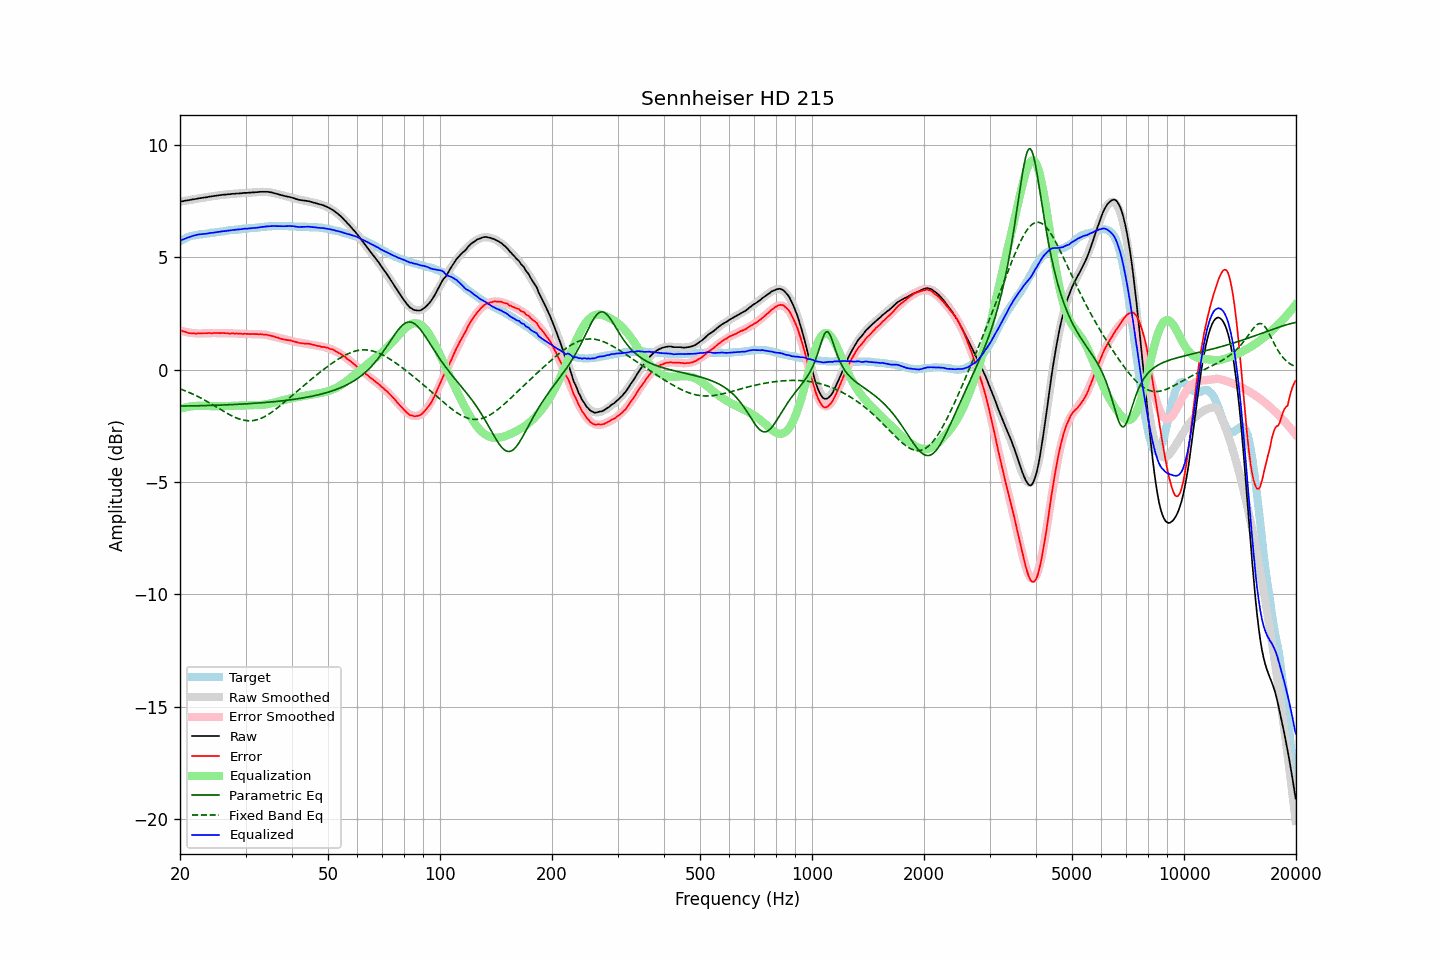

Source data for this figure (header and first rows):
frequency, raw, error, smoothed, error_smoothed, equalization, parametric_eq, fixed_band_eq, equalized_raw, equalized_smoothed, target
20.00, 7.48, 1.76, 7.48, 1.74, -1.74, -1.62, -0.86, 5.74, 5.74, 5.72
20.20, 7.49, 1.73, 7.49, 1.72, -1.72, -1.62, -0.88, 5.77, 5.77, 5.76
20.40, 7.50, 1.70, 7.50, 1.70, -1.70, -1.62, -0.91, 5.80, 5.80, 5.80
20.61, 7.52, 1.69, 7.52, 1.69, -1.69, -1.62, -0.94, 5.83, 5.83, 5.83
20.81, 7.53, 1.66, 7.53, 1.67, -1.67, -1.62, -0.97, 5.86, 5.86, 5.87
21.02, 7.54, 1.63, 7.54, 1.66, -1.66, -1.62, -1.00, 5.88, 5.88, 5.91
21.23, 7.55, 1.62, 7.55, 1.65, -1.65, -1.62, -1.03, 5.90, 5.91, 5.93
21.44, 7.57, 1.62, 7.57, 1.64, -1.64, -1.62, -1.06, 5.93, 5.93, 5.95
21.66, 7.58, 1.61, 7.58, 1.63, -1.63, -1.61, -1.09, 5.95, 5.95, 5.97
21.87, 7.59, 1.61, 7.59, 1.62, -1.62, -1.61, -1.12, 5.97, 5.97, 5.98
22.09, 7.60, 1.60, 7.60, 1.61, -1.61, -1.61, -1.16, 5.99, 5.99, 6.00
22.31, 7.62, 1.61, 7.62, 1.61, -1.61, -1.61, -1.19, 6.01, 6.01, 6.01
22.54, 7.63, 1.61, 7.63, 1.61, -1.61, -1.61, -1.23, 6.02, 6.02, 6.02
22.76, 7.64, 1.61, 7.64, 1.61, -1.61, -1.61, -1.27, 6.03, 6.03, 6.03
22.99, 7.65, 1.62, 7.65, 1.61, -1.61, -1.60, -1.30, 6.04, 6.04, 6.03
23.22, 7.66, 1.62, 7.66, 1.62, -1.62, -1.60, -1.34, 6.04, 6.05, 6.04
23.45, 7.67, 1.62, 7.67, 1.62, -1.62, -1.60, -1.38, 6.05, 6.06, 6.05
23.69, 7.68, 1.62, 7.69, 1.62, -1.62, -1.60, -1.42, 6.06, 6.06, 6.06
23.92, 7.70, 1.63, 7.70, 1.62, -1.62, -1.60, -1.46, 6.08, 6.07, 6.07
24.16, 7.71, 1.62, 7.71, 1.63, -1.63, -1.59, -1.51, 6.08, 6.08, 6.09
24.40, 7.72, 1.61, 7.72, 1.63, -1.63, -1.59, -1.55, 6.09, 6.09, 6.11
24.65, 7.73, 1.63, 7.73, 1.63, -1.63, -1.59, -1.59, 6.10, 6.10, 6.10
24.89, 7.74, 1.63, 7.74, 1.63, -1.63, -1.59, -1.63, 6.11, 6.11, 6.11
25.14, 7.75, 1.63, 7.75, 1.63, -1.63, -1.58, -1.68, 6.12, 6.12, 6.12
25.39, 7.76, 1.63, 7.76, 1.63, -1.63, -1.58, -1.72, 6.13, 6.13, 6.13
25.65, 7.77, 1.62, 7.77, 1.63, -1.63, -1.58, -1.76, 6.14, 6.14, 6.15
25.91, 7.78, 1.63, 7.78, 1.63, -1.63, -1.58, -1.81, 6.15, 6.15, 6.15
26.16, 7.79, 1.63, 7.79, 1.62, -1.62, -1.57, -1.85, 6.17, 6.16, 6.16
26.43, 7.79, 1.62, 7.79, 1.62, -1.62, -1.57, -1.89, 6.17, 6.17, 6.17
26.69, 7.80, 1.62, 7.80, 1.62, -1.62, -1.57, -1.93, 6.18, 6.18, 6.18
26.96, 7.81, 1.61, 7.81, 1.62, -1.62, -1.56, -1.97, 6.19, 6.19, 6.20
27.23, 7.81, 1.60, 7.81, 1.62, -1.62, -1.56, -2.01, 6.19, 6.20, 6.21
27.50, 7.82, 1.61, 7.82, 1.61, -1.61, -1.56, -2.05, 6.21, 6.21, 6.21
27.77, 7.83, 1.62, 7.83, 1.61, -1.61, -1.55, -2.08, 6.22, 6.22, 6.21
28.05, 7.83, 1.60, 7.83, 1.61, -1.61, -1.55, -2.12, 6.22, 6.22, 6.23
28.33, 7.84, 1.61, 7.84, 1.61, -1.61, -1.55, -2.15, 6.23, 6.23, 6.23
28.62, 7.84, 1.60, 7.84, 1.60, -1.60, -1.54, -2.18, 6.24, 6.24, 6.24
28.90, 7.85, 1.60, 7.85, 1.60, -1.60, -1.54, -2.20, 6.25, 6.25, 6.25
29.19, 7.85, 1.60, 7.85, 1.60, -1.60, -1.54, -2.22, 6.25, 6.26, 6.25
29.48, 7.86, 1.58, 7.86, 1.60, -1.60, -1.53, -2.24, 6.26, 6.26, 6.28
29.78, 7.87, 1.60, 7.86, 1.59, -1.59, -1.53, -2.26, 6.28, 6.27, 6.27
30.08, 7.87, 1.59, 7.87, 1.59, -1.59, -1.52, -2.27, 6.28, 6.28, 6.28
30.38, 7.87, 1.59, 7.87, 1.59, -1.59, -1.52, -2.28, 6.28, 6.28, 6.28
30.68, 7.88, 1.58, 7.88, 1.59, -1.59, -1.51, -2.28, 6.29, 6.29, 6.30
30.99, 7.88, 1.58, 7.89, 1.59, -1.59, -1.51, -2.28, 6.29, 6.30, 6.30
31.30, 7.89, 1.59, 7.89, 1.59, -1.59, -1.51, -2.27, 6.30, 6.30, 6.30
31.61, 7.89, 1.58, 7.90, 1.59, -1.59, -1.50, -2.26, 6.30, 6.31, 6.31
31.93, 7.90, 1.58, 7.90, 1.58, -1.58, -1.50, -2.25, 6.32, 6.32, 6.32
32.24, 7.90, 1.58, 7.91, 1.58, -1.58, -1.49, -2.23, 6.32, 6.33, 6.32
32.57, 7.91, 1.57, 7.91, 1.58, -1.58, -1.49, -2.21, 6.33, 6.33, 6.34
32.89, 7.92, 1.58, 7.92, 1.57, -1.57, -1.48, -2.18, 6.35, 6.34, 6.34
33.22, 7.92, 1.57, 7.92, 1.57, -1.57, -1.47, -2.15, 6.35, 6.35, 6.35
33.55, 7.92, 1.56, 7.92, 1.56, -1.56, -1.47, -2.12, 6.36, 6.36, 6.36
33.89, 7.92, 1.55, 7.91, 1.55, -1.55, -1.46, -2.08, 6.37, 6.36, 6.37
34.23, 7.92, 1.55, 7.91, 1.54, -1.54, -1.46, -2.04, 6.38, 6.37, 6.37
34.57, 7.91, 1.53, 7.90, 1.53, -1.53, -1.45, -1.99, 6.38, 6.37, 6.38
34.92, 7.90, 1.52, 7.89, 1.51, -1.51, -1.44, -1.95, 6.39, 6.38, 6.38
35.27, 7.89, 1.50, 7.88, 1.49, -1.49, -1.44, -1.90, 6.40, 6.39, 6.39
35.62, 7.87, 1.48, 7.87, 1.48, -1.48, -1.43, -1.85, 6.39, 6.39, 6.39
35.97, 7.85, 1.46, 7.85, 1.46, -1.46, -1.42, -1.79, 6.39, 6.39, 6.39
... 635 more rows
